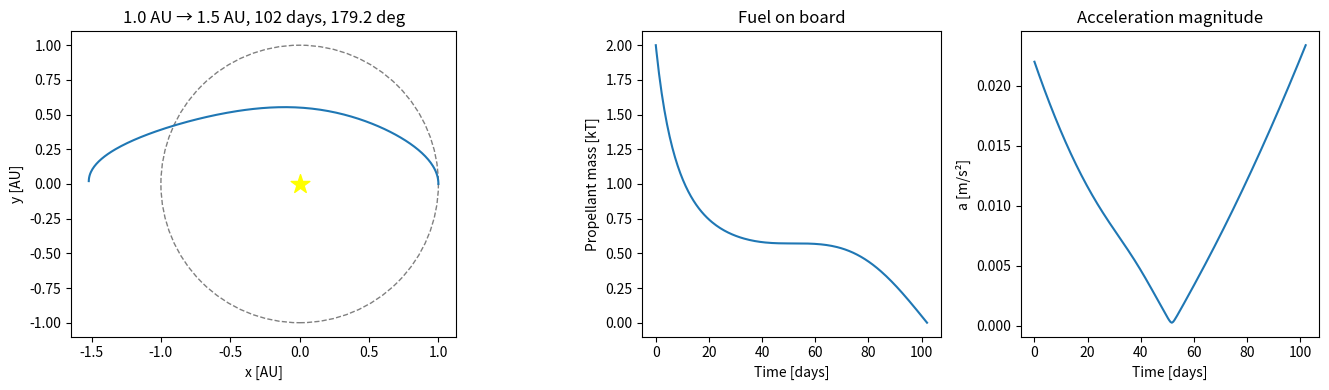

Generate this figure with matplotlib:
"""
Constant-power, variable-Isp heliocentric transfers (indirect/PMP solver)

This script implements the time-optimal control formulation from
“Time-Optimal Heliocentric Transfers With a Constant-Power, Variable-Isp Engine”.

Model & equations referenced in comments use the paper’s notation:

State      x = (r, θ, v_r, v_θ, m)
Control    a_T = (a_r, a_θ)
Mass flow  \\dot m = - m^2 ||a_T||^2 / (2P)
Hamiltonian optimality ⇒ a_T = k_T λ_v
with constant gain  k_T = P / (λ_m m^2) = P/C  (C = λ_m m^2 = const)

Trajectory search:
  Stage 1: global (heuristic) to get *any* admissible endpoint
  Stage 2: continuation (homotopy) + Powell to walk the endpoint to the target
(§ Numerical Procedure)

Units: SI throughout (m, kg, s). AU and day are convenience scales for I/O/plots.
"""

import numpy as np
import matplotlib.pyplot as plt
from scipy.integrate import solve_ivp
from scipy.optimize import differential_evolution, minimize, least_squares


# ----------------------------- #
#  Constants in SI (m, kg, s)   #
# ----------------------------- #
AU = 1.495978707e11           # m
DAY = 86400.0                 # s
MU_SI = 1.32712440018e20      # m^3 s⁻²  (GM☉)

# ----------------------------- #
#  Problem‑specific constants   #
# ----------------------------- #
P = 1.0e9                       # W  (1 GW electric thruster)
M_DRY = 1.0e6                   # kg – dry / payload mass  (1000 kT)
M0 = 3.0e6                      # kg – total initial mass (3000 kT ⇒ 2000 kT propellant)
R0 = AU                         # m  – start at Earth’s orbit
VTHETA0 = np.sqrt(MU_SI / R0)   # circular speed, m s⁻¹
VR0 = 0.0


def ode_system(t, y, mu, power, m_dry, C_m, C_theta):
    """
    The ODE system implements equations in the paper:
      \\dot r = v_r
      \\dot θ = v_θ / r
      \\dot v_r = v_θ^2 / r − μ/r^2 + a_r
      \\dot v_θ = −(v_r v_θ)/r + a_θ
      \\dot m = − m^2 ||a_T||^2 / (2P)

    Optimal control (Eq. (39)):
      a_T = k_T λ_v  with  λ_v = (λ_{v_r}, λ_{v_θ})^T  and  k_T = const.
    Here we pass two “constants” as parameters:
      C_theta  = λ_θ  (first integral from θ cyclic symmetry)
      C_m      ~ k_T  (naming carries over from experiments; see below)

    IMPORTANT: In the theory, the constant is k_T = P / (λ_m m^2) = P/C.
    In this implementation we *don’t integrate λ_m*; instead we treat the
    gain as a single scalar unknown that we call C_m for historical reasons.
    For clarity, read C_m in the params as k_T (constant thrust gain).

    y = [r, theta, v_r, v_theta, m, lambda_r, lambda_vr, lambda_vtheta]
    returns dy/dt in the same order, working in **SI units**
    """
    r, theta, v_r, v_theta, m, lam_r, lam_vr, lam_vtheta = y

    # ---- costate-dependent thrust law
    k_gain = K_GAIN_FIXED
    a_r = k_gain * lam_vr
    a_th = k_gain * lam_vtheta
    accel_sq = a_r*a_r + a_th*a_th

    # ---- state derivatives ----
    drdt = v_r
    dthetadt = v_theta / r
    dv_rdt = v_theta**2 / r - mu/r**2 + a_r
    dv_thdt = -v_r * v_theta / r + a_th
    dmdt = - m**2 / (2.0 * power) * accel_sq

    # ---- costate derivatives (eq. 4) ----
    dlam_r = (C_theta * v_theta)/r**2 + (lam_vr * v_theta**2)/r**2 \
                    - 2.0 * lam_vr * mu / r**3 - lam_vtheta * v_r * v_theta / r**2
    dlam_vr = -lam_r + lam_vtheta * v_theta / r
    dlam_vtheta = -C_theta / r - 2.0 * lam_vr * v_theta / r + lam_vtheta * v_r / r

    return [drdt, dthetadt, dv_rdt, dv_thdt, dmdt, dlam_r, dlam_vr, dlam_vtheta]


def fuel_out_event(t, y, *args):
    """Event: stop if propellant exhausted (m == M_DRY)"""
    return y[4] - M_DRY       # m(t) - m_dry  — stops when zero
fuel_out_event.terminal  = True
fuel_out_event.direction = -1


def circular_velocity_event(t, y, *args):
    """Circular velocity of planet at given radius reached"""
    v_circ_target = np.sqrt(MU_SI / y[0])
    velocity_err = np.hypot(y[2], y[3] - v_circ_target)
    return velocity_err + (500 if y[0] / AU < 1.5 else 0)
circular_velocity_event.terminal  = True        # was run with a bug, fuel_out_event.terminal defined here
circular_velocity_event.direction = -1          # was run with a bug, fuel_out_event.direction defined here


def integrate_trajectory(params, t_max_days=365*3, max_step_days=0.5, record=True):
    """
    Integrate trajectory (one‑shot)
    params = [λ_r0, λ_vr0, λ_vθ0, C_m, C_theta]
    Returns SciPy solution object from solve_ivp
    """
    lam_r0, lam_vr0, lam_vtheta0, C_m, C_theta = params

    y0 = [R0, 0.0, VR0, VTHETA0, M0, lam_r0, lam_vr0, lam_vtheta0]

    t_span = (0.0, t_max_days * DAY)
    sol = solve_ivp(ode_system, t_span, y0,
                    events=(fuel_out_event,circular_velocity_event),
                    args=(MU_SI, P, M_DRY, C_m, C_theta),
                    rtol=1e-8, atol=1e-9,
                    max_step=max_step_days * DAY,
                    dense_output=False)

    if record:
        print(f"Integration finished at t = {sol.t[-1]/DAY:.2f} days "
              f"with m = {sol.y[4, -1] / 1e6:.1f} kT, theta = {np.rad2deg(sol.y[1, -1]):.3f} deg "
              f"and r = {sol.y[0, -1] / AU:.3f} AU")
    return sol


def integrate_fixed_time(params, t_days, max_step_days=0.5):
    """
    Integrate the trajectory to a *fixed* final time with no terminal events.

    Compared to integrate_trajectory(), this is smooth in the optimization
    variables and therefore much better suited for Newton/least-squares solvers.
    """
    lam_r0, lam_vr0, lam_vtheta0, C_m, C_theta = params
    y0 = [R0, 0.0, VR0, VTHETA0, M0, lam_r0, lam_vr0, lam_vtheta0]

    sol = solve_ivp(
        ode_system,
        (0.0, t_days * DAY),
        y0,
        args=(MU_SI, P, M_DRY, C_m, C_theta),
        rtol=1e-8,
        atol=1e-9,
        max_step=max_step_days * DAY,
        dense_output=False,
    )
    return sol


# saving some solutions that worked, as starting points
# SOLUTION0 = (-9.39556446e-05, -2.30484959e+02, -2.10191027e+03, 0.00000000e+00, -2.75116990e+07)
SOLUTION0 = ([-9.04177133e-05, -2.23208767e+01, -2.82272150e+03, 0.00000000e+00, -1.56907920e+08])
K_GAIN_FIXED = - 3.725e-6 - 4.91294688e-06   # set by trial and error initially, but it is just a calibration choice
SCALE = np.delete(np.array(SOLUTION0), -2)


def pack(w):
    """
    physical → scaled ([-1..1])
    This is to avoid large exponents and keep all parameters around one. At the same time, it is a wrapper around
    already trusted implementation that I did not want to touch. (It would be cleaner to rewrite everything into
    re-scaled from.
    """
    w = np.delete(w, -2)        # remove parameter that is always -1 by fixed gauge
    return w / SCALE


def unpack(z):
    """
    scaled → physical
    Inversion of the previous operation.
    """
    w = z * SCALE
    return np.insert(w, -1, 0)


def objective_scaled(z, rt, tht):
    return objective(unpack(z), rt, tht)


def angle_wrap(x):
    """Wrap angle to [-pi, pi] for smooth residuals."""
    return (x + np.pi) % (2 * np.pi) - np.pi


def boundary_residual(z, r_target, theta_target):
    """
    Residual for direct boundary solve.

    Unknowns z = [scaled_costates..., t_days_scale], where first 4 values are
    in the same pack()/unpack() scaling as the legacy code and the last value
    is transfer time in years.
    """
    params = unpack(z[:4])
    t_days = np.clip(z[4] * 365.0, 5.0, 3650.0)
    sol = integrate_fixed_time(params, t_days)
    y = sol.y[:, -1]

    r_end, th_end, vr_end, vth_end, m_end = y[:5]
    r_end_au = r_end / AU
    v_circ = np.sqrt(MU_SI / r_end)

    # scales keep all residual components around O(1)
    v_scale = np.sqrt(MU_SI / AU)
    fuel_scale = M0 - M_DRY
    # Penalize dry-mass violations strongly: this term must be zero when
    # feasible (m_end >= M_DRY) and grow with any propellant overuse.
    dry_mass_deficit = max(0.0, M_DRY - m_end)
    return np.array([
        (r_end_au - r_target) / 0.2,
        angle_wrap(th_end - theta_target) / 0.3,
        vr_end / v_scale,
        (vth_end - v_circ) / v_scale,
        dry_mass_deficit / (0.05 * fuel_scale),
    ])


def solve_target_fast(r_target, theta_target, seed_params, t_guess_days=500.0,
                      n_starts=5, max_nfev=140):
    """
    Fast and robust target solver using least_squares + multi-start.

    This replaces the old "shift target and half-step on failure" strategy.
    """
    seed = np.concatenate([pack(seed_params), [t_guess_days / 365.0]])

    starts = [seed]
    rng = np.random.default_rng(1234)
    for _ in range(n_starts - 1):
        jitter = np.array([0.1, 0.15, 0.15, 0.1, 0.2]) * rng.normal(size=5)
        starts.append(seed + jitter)

    best = None
    for s in starts:
        res = least_squares(
            boundary_residual,
            s,
            args=(r_target, theta_target),
            method="trf",
            loss="soft_l1",
            f_scale=0.2,
            x_scale="jac",
            max_nfev=max_nfev,
            ftol=1e-10,
            xtol=1e-10,
            gtol=1e-10,
        )
        if (best is None) or (np.linalg.norm(res.fun) < np.linalg.norm(best.fun)):
            best = res
        if np.linalg.norm(res.fun) < 3e-4:
            break

    best_params = unpack(best.x[:4])
    best_time_days = np.clip(best.x[4] * 365.0, 5.0, 3650.0)
    return best_params, best_time_days, best


def solve_arbitrary_transfer(r0_au, r_target_au, theta_target_rad, seed_params=SOLUTION0,
                             n_homotopy_steps=8):
    """
    Solve transfer for arbitrary initial radius, target radius and target angle.

    Strategy:
      1) Set initial radius directly.
      2) Build a homotopy path from known endpoint to desired endpoint.
      3) At each step, solve a smooth boundary system with least_squares.

    This is significantly faster than the legacy nested Powell + step-halving
    loops and much more reliable for far targets.
    """
    global R0, VTHETA0
    R0 = r0_au * AU
    VTHETA0 = np.sqrt(MU_SI / R0)

    seed_params = np.asarray(seed_params, dtype=float)
    seed_sol = integrate_trajectory(seed_params, record=False)
    r_seed = seed_sol.y[0, -1] / AU
    th_seed = seed_sol.y[1, -1]

    params = seed_params.copy()
    t_guess = seed_sol.t[-1] / DAY

    for alpha in np.linspace(0.0, 1.0, n_homotopy_steps + 1)[1:]:
        r_step = (1 - alpha) * r_seed + alpha * r_target_au
        th_step = angle_wrap((1 - alpha) * th_seed + alpha * theta_target_rad)
        params, t_guess, info = solve_target_fast(r_step, th_step, params, t_guess_days=t_guess)
        print(f"alpha={alpha:.2f}, target=({r_step:.4f} AU, {np.rad2deg(th_step):.2f} deg), "
              f"res={np.linalg.norm(info.fun):.3e}, nfev={info.nfev}, t={t_guess:.1f} d")

    sol = integrate_fixed_time(params, t_guess)
    return params, t_guess, sol


def refine_theta_forward(theta_T_old, r_T_old, params):
    """
    The method that starts from working solution and gradually sets the target by small steps towards new
    target position of the planet
    :param theta_T_old: Initial solution true anomaly
    :param r_T_old: Initial solution radius
    :param params: Initial parameters of the working solution, will be re-written locally by each new solution found
    """
    theta_T_new = theta_T_old   # start from the original true anomaly
    r_target = r_T_old          # and original radius
    th_target = theta_T_new     # set target to new
    while theta_T_new < 2 * np.pi * 51 / 50:    # increase true anomaly until desired range
        res = minimize(objective_scaled, pack(params), args=(r_target, th_target),  # try to find a solution
                       method="Powell", options={"maxiter": 300, 'disp': False})

        if res.fun < 1e-12:     # solution found, print it and move to new target
            sol0 = integrate_trajectory(unpack(res.x))
            make_plots(sol0, unpack(res.x))
            print(f"{res.fun}, {res.x})")

            params = unpack(res.x)      # feed best guess into next stage
            theta_T_new = th_target     # try to achieve target again
            th_target = theta_T_new + np.pi / 45    # move the target by a step for next iteration
        else:                   # convergence failed, try to move target half distance to working solution
            th_target = (th_target - theta_T_new) / 2 + theta_T_new
            print('             /2')
        if not res.success:     # not only is not the target function stuck in local minimum, but failed to converge,
                                # abort
            print(f"Failure", res.message)
            return


def refine_theta_backward(theta_T_old, r_T_old, params):
    """See implementation of refine_theta_forward, this just walks towards smaller true anomalies, not larger"""
    theta_T_new = theta_T_old
    r_target = r_T_old
    th_target = theta_T_new
    while theta_T_new > -np.pi * 100 / 180:
        res = minimize(objective_scaled, pack(params), args=(r_target, th_target),
                       method="Powell", options={"maxiter": 300, 'disp': False})

        if res.fun < 1e-12:
            sol0 = integrate_trajectory(unpack(res.x))
            make_plots(sol0, unpack(res.x))
            print(f"{res.fun}, {res.x})")

            params = unpack(res.x)      # feed best guess into next stage
            theta_T_new = th_target
            th_target = theta_T_new - np.pi / 45
        else:
            th_target = (th_target - theta_T_new) / 2 + theta_T_new
            print('             /2')
        if not res.success:
            print(f"Failure", res.message)
            return


def refine_r(theta_T_old, r_T_old, params, r_T_goal):
    """
    Called prior to the theta loop, this function moves the target RADIUS from the working solution to the desired
    radius. The algorithm is the same as in refine_theta_forward() otherwise, just moving r, not theta.
    """
    r_target = r_T_goal
    th_target = theta_T_old
    r_T_new = r_T_old
    while True:
        res = minimize(objective_scaled, pack(params), args=(r_target, th_target),
                       method="Powell", options={"maxiter": 300, 'disp': False})

        if res.fun < 1e-12:
            # sol0 = integrate_trajectory(unpack(res.x))
            # make_plots(sol0, unpack(res.x))
            print(f"{res.fun}, {r_target}, {res.x})")

            params = unpack(res.x)      # feed best guess into next stage

            if np.abs(r_T_goal-r_target) < 1e-6:
                print('Finished setting R')
                return params

            r_T_new = r_target
            r_target = r_T_goal
        else:
            r_target = (r_target - r_T_new) / 2 + r_T_new
            print('             /2')
        if not res.success:
            print(f"Failure", res.message)


def refine_r0(th_target, r_T_old, params, r_T_goal):
    """
    Called prior to the theta loop, this function moves the starting planet RADIUS from the working solution to the
    desired radius. The algorithm is the same as in refine_theta_forward() otherwise, just moving r, not theta.
    This function is used for tables calculating paths from planets that are not Earth to Earth, hence the
    initial radius needs to be adapted, not the target radius.
    """
    global R0, VTHETA0      # initial radius not in params, it is a global variable

    R0 = r_T_goal*AU
    VTHETA0 = np.sqrt(MU_SI / R0)

    r_T_new = 1.0
    while True:
        res = minimize(objective_scaled, pack(params), args=(r_T_old, th_target),
                       method="Powell", options={"maxiter": 300, 'disp': False})

        if res.fun < 1e-12:
            # sol0 = integrate_trajectory(unpack(res.x))
            # make_plots(sol0, unpack(res.x))
            print(f"{res.fun}, {R0/AU}, {VTHETA0}, {res.x})")

            params = unpack(res.x)      # feed best guess into next stage

            if np.abs(r_T_goal-R0/AU) < 1e-6:
                print('Finished setting R0')
                return params

            r_T_new = R0/AU
            R0 = r_T_goal*AU
            VTHETA0 = np.sqrt(MU_SI / R0)
        else:
            R0 = ((R0/AU - r_T_new) / 2 + r_T_new)*AU
            VTHETA0 = np.sqrt(MU_SI / R0)
            print('             /2')
        if not res.success:
            print(f"Failure", res.message)


def refine_params(prev_params=SOLUTION0):
    """
    Start with existing solution and by small steps, lead the solver to the desired solution.
    If it does not converge, half the step from the already working solution. This way, a sufficiently
    small step that will converge is usually found eventually.
    """
    sol = integrate_trajectory(prev_params)
    r_T_old = sol.y[0, -1] / AU
    theta_T_old = sol.y[1, -1]
    params = np.asarray(prev_params, dtype=float).copy()

    for r00 in [9.58]:
        new_params_r0 = refine_r0(theta_T_old, r_T_old, params, r00)
        for r in [1]:   # 1.52, 5.20, 9.58, 19.22, 30.05 , 0.72, 0.39,  #  1.643, 3, 5, 10, 15, 20, 0.75,
            new_params = refine_r(theta_T_old, r_T_old, new_params_r0, r)       # params

            # refine_theta_forward(theta_T_old, r, new_params)
            refine_theta_backward(theta_T_old, r, new_params)


def objective(params, r_target=None, th_target=None):
    """
    Objective mirrors the two-stage strategy from the paper (§ Numerical Procedure):
     - If r_target / th_target are None ⇒ global "any circular orbit far enough" search:
         • penalize fuel exhaustion, encourage r ≥ 1.5 AU, minimize circular-velocity mismatch
     - If targets are set ⇒ local refinement to a precise (r_target, θ_target):
         • add quadratic penalties on r and θ errors

    The velocity error is ||(v_r, v_θ) − (0, sqrt(μ/r))|| at the final state,
    i.e., distance to the local circular velocity vector (Eq. (28) definition).
    """
    sol = integrate_trajectory(params, record=False)
    t_end = sol.t[-1]
    r_end = sol.y[0, -1] / AU        # AU
    th_end = sol.y[1, -1]
    v_r_end = sol.y[2, -1]
    v_th_end = sol.y[3, -1]
    m_end = sol.y[4, -1]

    # ---- penalty if fuel exhausted early ----
    fuel_frac = (m_end - M_DRY) / (M0 - M_DRY)
    # fuel_frac*100 is a shaping term so near-feasible runs still prefer saving fuel.
    penalty_fuel = 1e6 if fuel_frac < 0 else fuel_frac*100

    # ---- radial penalty (needs to reach >1.5 AU) ----
    if r_end < 1.5 and (th_target is None):
        penalty_r = (1.5 - r_end)**2 * 1e3
    else:
        penalty_r = 0.0

    # ---- “reward” for matching any outer planet circular orbit ----
    v_circ_target = np.sqrt(MU_SI / (r_end * AU))
    velocity_err = np.hypot(v_r_end, v_th_end - v_circ_target)

    if (r_target is None) or (th_target is None):
        reward = (velocity_err / 1e4)**2   #   + np.abs(r_end-3)**2   # no theta constrain, for easiser solution finding
    else:
        reward = (velocity_err / 1e4)**2 + np.abs(r_end - r_target)**2 + np.abs(th_end - th_target)**2*10

    return penalty_fuel + penalty_r + reward


def make_plots(sol, params, show=False):
    t_days = sol.t / DAY
    r = sol.y[0]
    theta = sol.y[1]
    m = sol.y[4]
    lam_vr = sol.y[6]
    lam_vth = sol.y[7]

    # Recover lam_m and thrust → exhaust velocity
    C_m = params[-2]    # was overriden by a fixed calibration K_GAIN_FIXED, it is not really a dynamic parameter
    k_gain = K_GAIN_FIXED

    a_mag = np.abs(k_gain) * np.sqrt(lam_vr**2 + lam_vth**2)
    v_e = 2.0 * P / (m * a_mag)      # m/s

    # Cartesian trajectory for plotting
    x_au = (r * np.cos(theta)) / AU
    y_au = (r * np.sin(theta)) / AU

    fig, (ax_traj, ax_fuel, ax_ve) = plt.subplots(
        1, 3, figsize=(14, 4), gridspec_kw={'width_ratios': [2, 1, 1]})

    # --- orbital path
    ax_traj.plot(x_au, y_au, label='spacecraft path')
    ax_traj.scatter([0], [0], color='yellow', marker='*', s=200, label='Sun')
    circle = plt.Circle((0, 0), 1.0, color='gray', fill=False, linestyle='--', label='Earth orbit')
    ax_traj.add_patch(circle)
    ax_traj.set_aspect('equal')
    ax_traj.set_xlabel('x [AU]')
    ax_traj.set_ylabel('y [AU]')
    ax_traj.set_title(f'{R0/AU:.1f} AU → {np.round(r[-1]/AU, 1):.1f} AU, {np.round(t_days[-1], 0):.0f} days, '
                      f'{np.round(np.rad2deg(theta[-1]), 1):.1f} deg')
    # ax_traj.legend()

    # --- propellant mass
    ax_fuel.plot(t_days, (m - M_DRY)/1e6)
    ax_fuel.set_xlabel('Time [days]')
    ax_fuel.set_ylabel('Propellant mass [kT]')
    ax_fuel.set_title('Fuel on board')

    # --- effective exhaust velocity
    # ax_ve.plot(t_days, v_e_kms)   # v_e_kms
    ax_ve.plot(t_days, a_mag)
    ax_ve.set_xlabel('Time [days]')
    ax_ve.set_ylabel('a [m/s²]')
    ax_ve.set_title('Acceleration magnitude')

    fig.tight_layout()
    if show:
        plt.show()
    else:
        plt.savefig(r'c:\target-directory' +
                    # f'{np.round(r[-1]/AU, 1):.1f}-{np.round(np.rad2deg(theta[-1]), 1):.1f}.png', dpi=600)
                    f'{np.round(R0/AU, 1):.1f}-{np.round(np.rad2deg(theta[-1]), 1):.1f}.png', dpi=300)
    plt.close()


def main():
    print("\n--- Constant‑power electric transfer demo ---")
    print("Initial conditions: Earth orbit, m₀ = 3000 kT (payload 1000 kT + prop 2000 kT)")
    print("Thruster power     : 1 GW\n")

    search_for_new_solution = False
    just_plot = True
    solve_arbitrary = False

    if just_plot:
        sol = [-9.26130852, -112.96960747, -0.13010519, 0.24847801]
        sol_opt = integrate_trajectory(unpack(sol))
        make_plots(sol_opt, unpack(sol), show=True)
    elif search_for_new_solution:
        bounds = [(-1e-4, 1e-4),  # λ_r0
                  (-3000, 0.0),   # λ_vr0
                  (-6000, 0.0),   # λ_vθ0
                  (-1, 0),        # C_m
                  (-1e9, 0)]      # C_theta

        result = differential_evolution(objective, bounds, maxiter=400, popsize=100,
                                        polish=True, tol=1e-4, workers=4, disp=True)
        print("\nBest parameters:", result.x)
        sol_opt = integrate_trajectory(result.x)
        make_plots(sol_opt, result.x)
    elif solve_arbitrary:
        # Example: Saturn radius -> Earth radius with fixed arrival angle
        params_opt, t_opt_days, sol_opt = solve_arbitrary_transfer(
            r0_au=9.58,
            r_target_au=1.0,
            theta_target_rad=np.deg2rad(-95.0),
            seed_params=unpack([-8.33529969, -99.6312038, 0.43134401, 0.66967974]),
        )
        print("\nSolved transfer")
        print("params:", params_opt)
        print(f"t_f = {t_opt_days:.2f} days")
        integrate_trajectory(params_opt)
        make_plots(sol_opt, params_opt, show=True)
    else:
        sol = [-9.26130852, -112.96960747, -0.13010519, 0.24847801]
        # sol = [-8.33529969, -99.6312038,    0.43134401,   0.66967974]  # for Mercury -> Earth
        refine_params(prev_params=unpack(sol))


if __name__ == "__main__":
    main()
